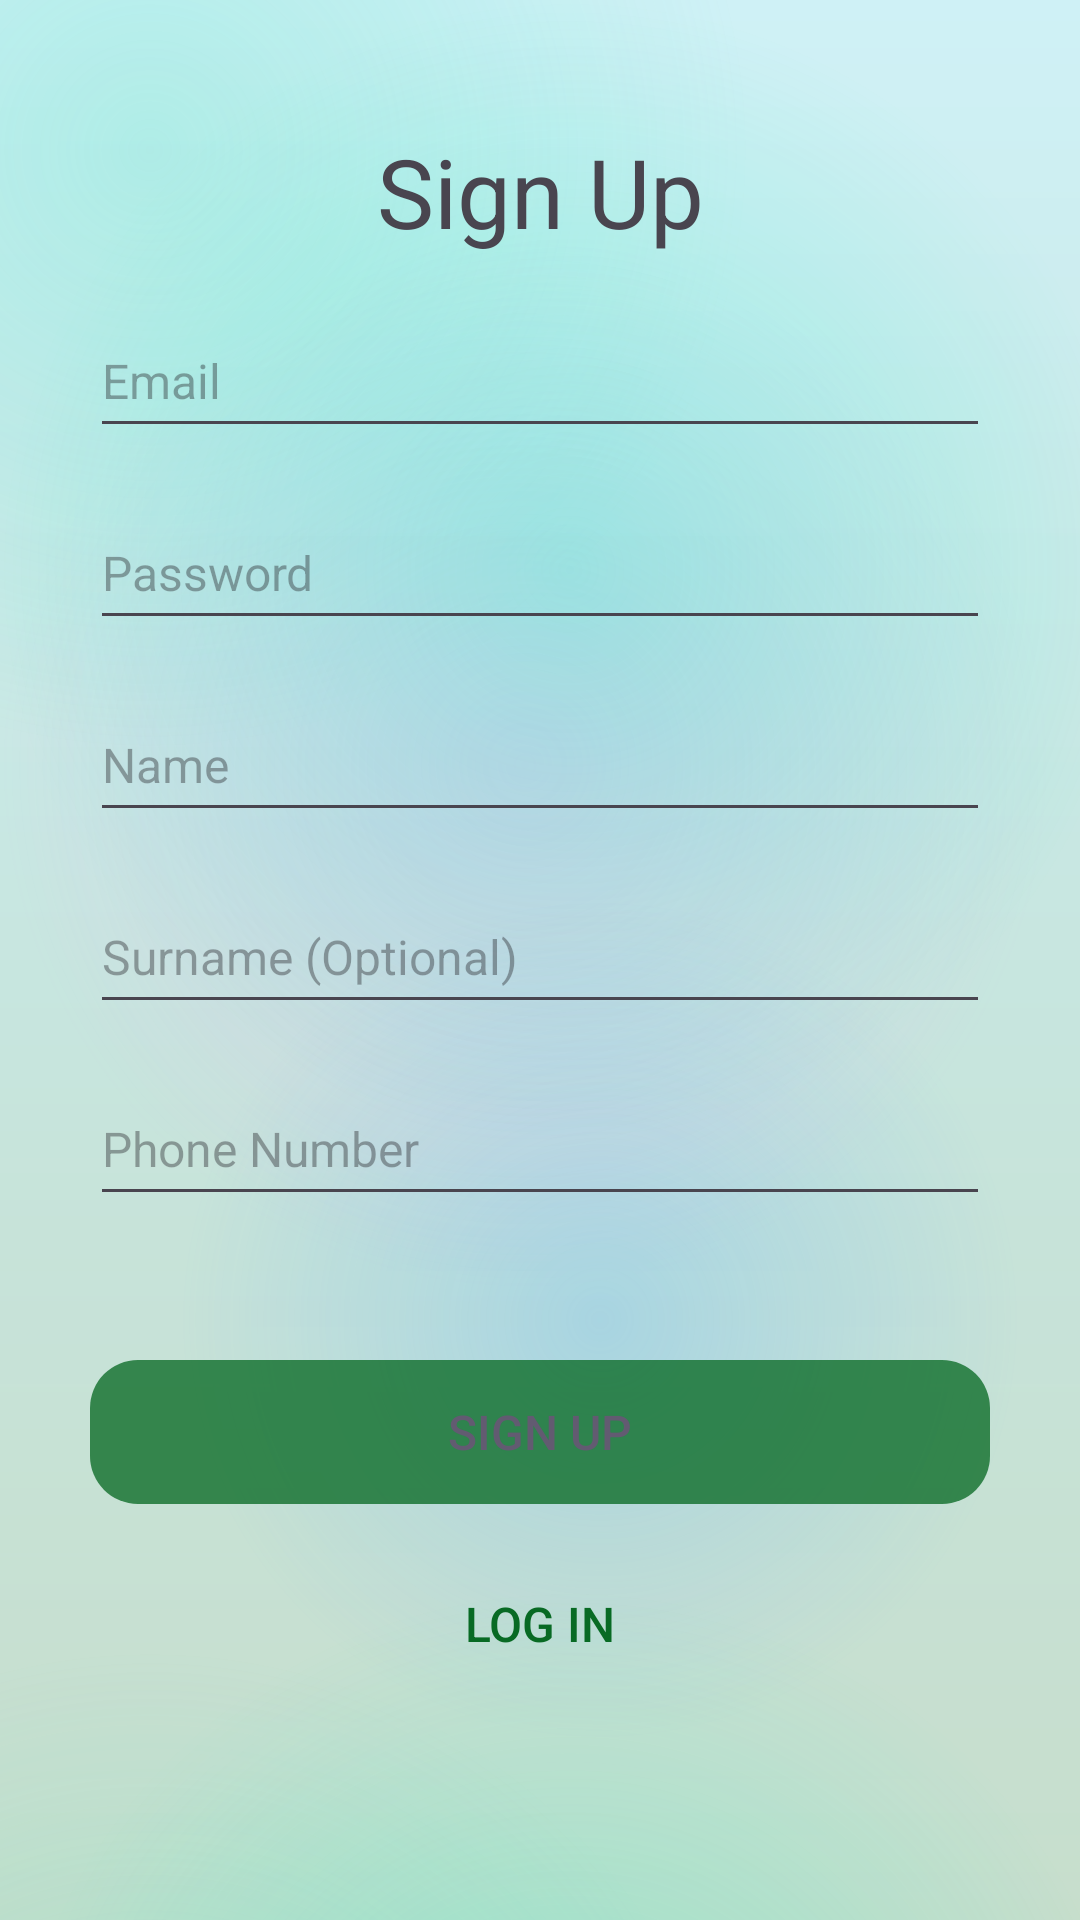

Produce the Android XML layout that renders to this screen, including the resource entries it uses.
<!-- AndroidManifest.xml: application theme Theme.Civix -->
<!-- res/layout/activity_register.xml -->
<?xml version="1.0" encoding="utf-8"?>
<androidx.constraintlayout.widget.ConstraintLayout xmlns:android="http://schemas.android.com/apk/res/android"
    xmlns:app="http://schemas.android.com/apk/res-auto"
    xmlns:tools="http://schemas.android.com/tools"
    android:id="@+id/register"
    android:layout_width="match_parent"
    android:layout_height="match_parent"
    android:background="@drawable/gradient_background"
    tools:context=".views.RegisterActivity">

    <ScrollView
        android:layout_width="300sp"
        android:layout_height="0dp"
        android:fillViewport="true"
        app:layout_constraintBottom_toBottomOf="parent"
        app:layout_constraintEnd_toEndOf="parent"
        app:layout_constraintStart_toStartOf="parent"
        app:layout_constraintTop_toTopOf="parent">

        <LinearLayout
            android:layout_width="match_parent"
            android:layout_height="wrap_content"
            android:orientation="vertical"
            android:paddingBottom="32dp"
            android:gravity="center_vertical">

            <TextView
                android:layout_width="match_parent"
                android:layout_height="wrap_content"
                android:text="@string/signup_title"
                android:textAlignment="center"
                android:textSize="@dimen/title"/>

            <EditText
                android:id="@+id/register_email_edit_text"
                android:layout_width="match_parent"
                android:layout_height="wrap_content"
                android:layout_marginTop="16sp"
                android:autofillHints="emailAddress"
                android:hint="@string/login_email"
                android:inputType="textEmailAddress"
                android:minHeight="48dp"
                android:textSize="@dimen/default_text" />

            <EditText
                android:id="@+id/register_password_edit_text"
                android:layout_width="match_parent"
                android:layout_height="wrap_content"
                android:layout_marginTop="16sp"
                android:autofillHints="password"
                android:hint="@string/login_passwords"
                android:inputType="textPassword"
                android:minHeight="48dp"
                android:textSize="@dimen/default_text" />

            <EditText
                android:id="@+id/register_name_edit_text"
                android:layout_width="match_parent"
                android:layout_height="wrap_content"
                android:layout_marginTop="16sp"
                android:autofillHints="name"
                android:hint="@string/register_name"
                android:inputType="textPersonName"
                android:minHeight="48dp"
                android:textSize="@dimen/default_text" />

            <EditText
                android:id="@+id/register_surname_edit_text"
                android:layout_width="match_parent"
                android:layout_height="wrap_content"
                android:layout_marginTop="16sp"
                android:autofillHints="name"
                android:hint="@string/register_surname"
                android:inputType="textPersonName"
                android:minHeight="48dp"
                android:textSize="@dimen/default_text" />

            <EditText
                android:id="@+id/register_phone_edit_text"
                android:layout_width="match_parent"
                android:layout_height="wrap_content"
                android:layout_marginTop="16sp"
                android:autofillHints="phone"
                android:hint="@string/register_phone"
                android:inputType="phone"
                android:minHeight="48dp"
                android:textSize="@dimen/default_text" />

            <Button
                android:id="@+id/signup_button"
                style="@style/Widget.AppCompat.Button.Borderless.Colored"
                android:layout_width="match_parent"
                android:layout_height="wrap_content"
                android:layout_marginTop="48sp"
                android:background="@drawable/rounded_button_background"
                android:onClick="signUp"
                android:text="@string/signup_button"
                android:textSize="@dimen/default_text" />

            <Button
                android:id="@+id/signup_to_login_button"
                style="@style/Widget.AppCompat.Button.Borderless"
                android:layout_width="match_parent"
                android:layout_height="wrap_content"
                android:layout_marginTop="16sp"
                android:onClick="openLogIn"
                android:textColor="@color/primary"
                android:text="@string/login_button"
                android:textSize="@dimen/default_text" />
        </LinearLayout>
    </ScrollView>

</androidx.constraintlayout.widget.ConstraintLayout>
<!-- resources referenced by this layout -->
<resources>
  <color name="primary">#086a24</color>
  <dimen name="default_text">16sp</dimen>
  <dimen name="title">32sp</dimen>
  <!-- drawable gradient_background: vector/xml drawable (drawable, 3153 chars, omitted) -->
  <!-- drawable rounded_button_background (drawable) -->
  <?xml version="1.0" encoding="utf-8"?>
  <shape xmlns:android="http://schemas.android.com/apk/res/android"
      android:shape="rectangle">
      <solid android:color="#c4086a24" />
      <corners android:radius="16sp" />
  </shape>
  <string name="login_button">Log in</string>
  <string name="login_email" translatable="false">Email</string>
  <string name="login_passwords">Password</string>
  <string name="register_name">Name</string>
  <string name="register_phone">Phone Number</string>
  <string name="register_surname">Surname (Optional)</string>
  <string name="signup_button">Sign Up</string>
  <string name="signup_title">Sign Up</string>
  <style name="Theme.Civix" parent="Base.Theme.Civix" />
  <style name="Base.Theme.Civix" parent="Theme.Material3.DayNight.NoActionBar">
  
           <item name="colorPrimary">@color/primary</item>
      </style>
</resources>
